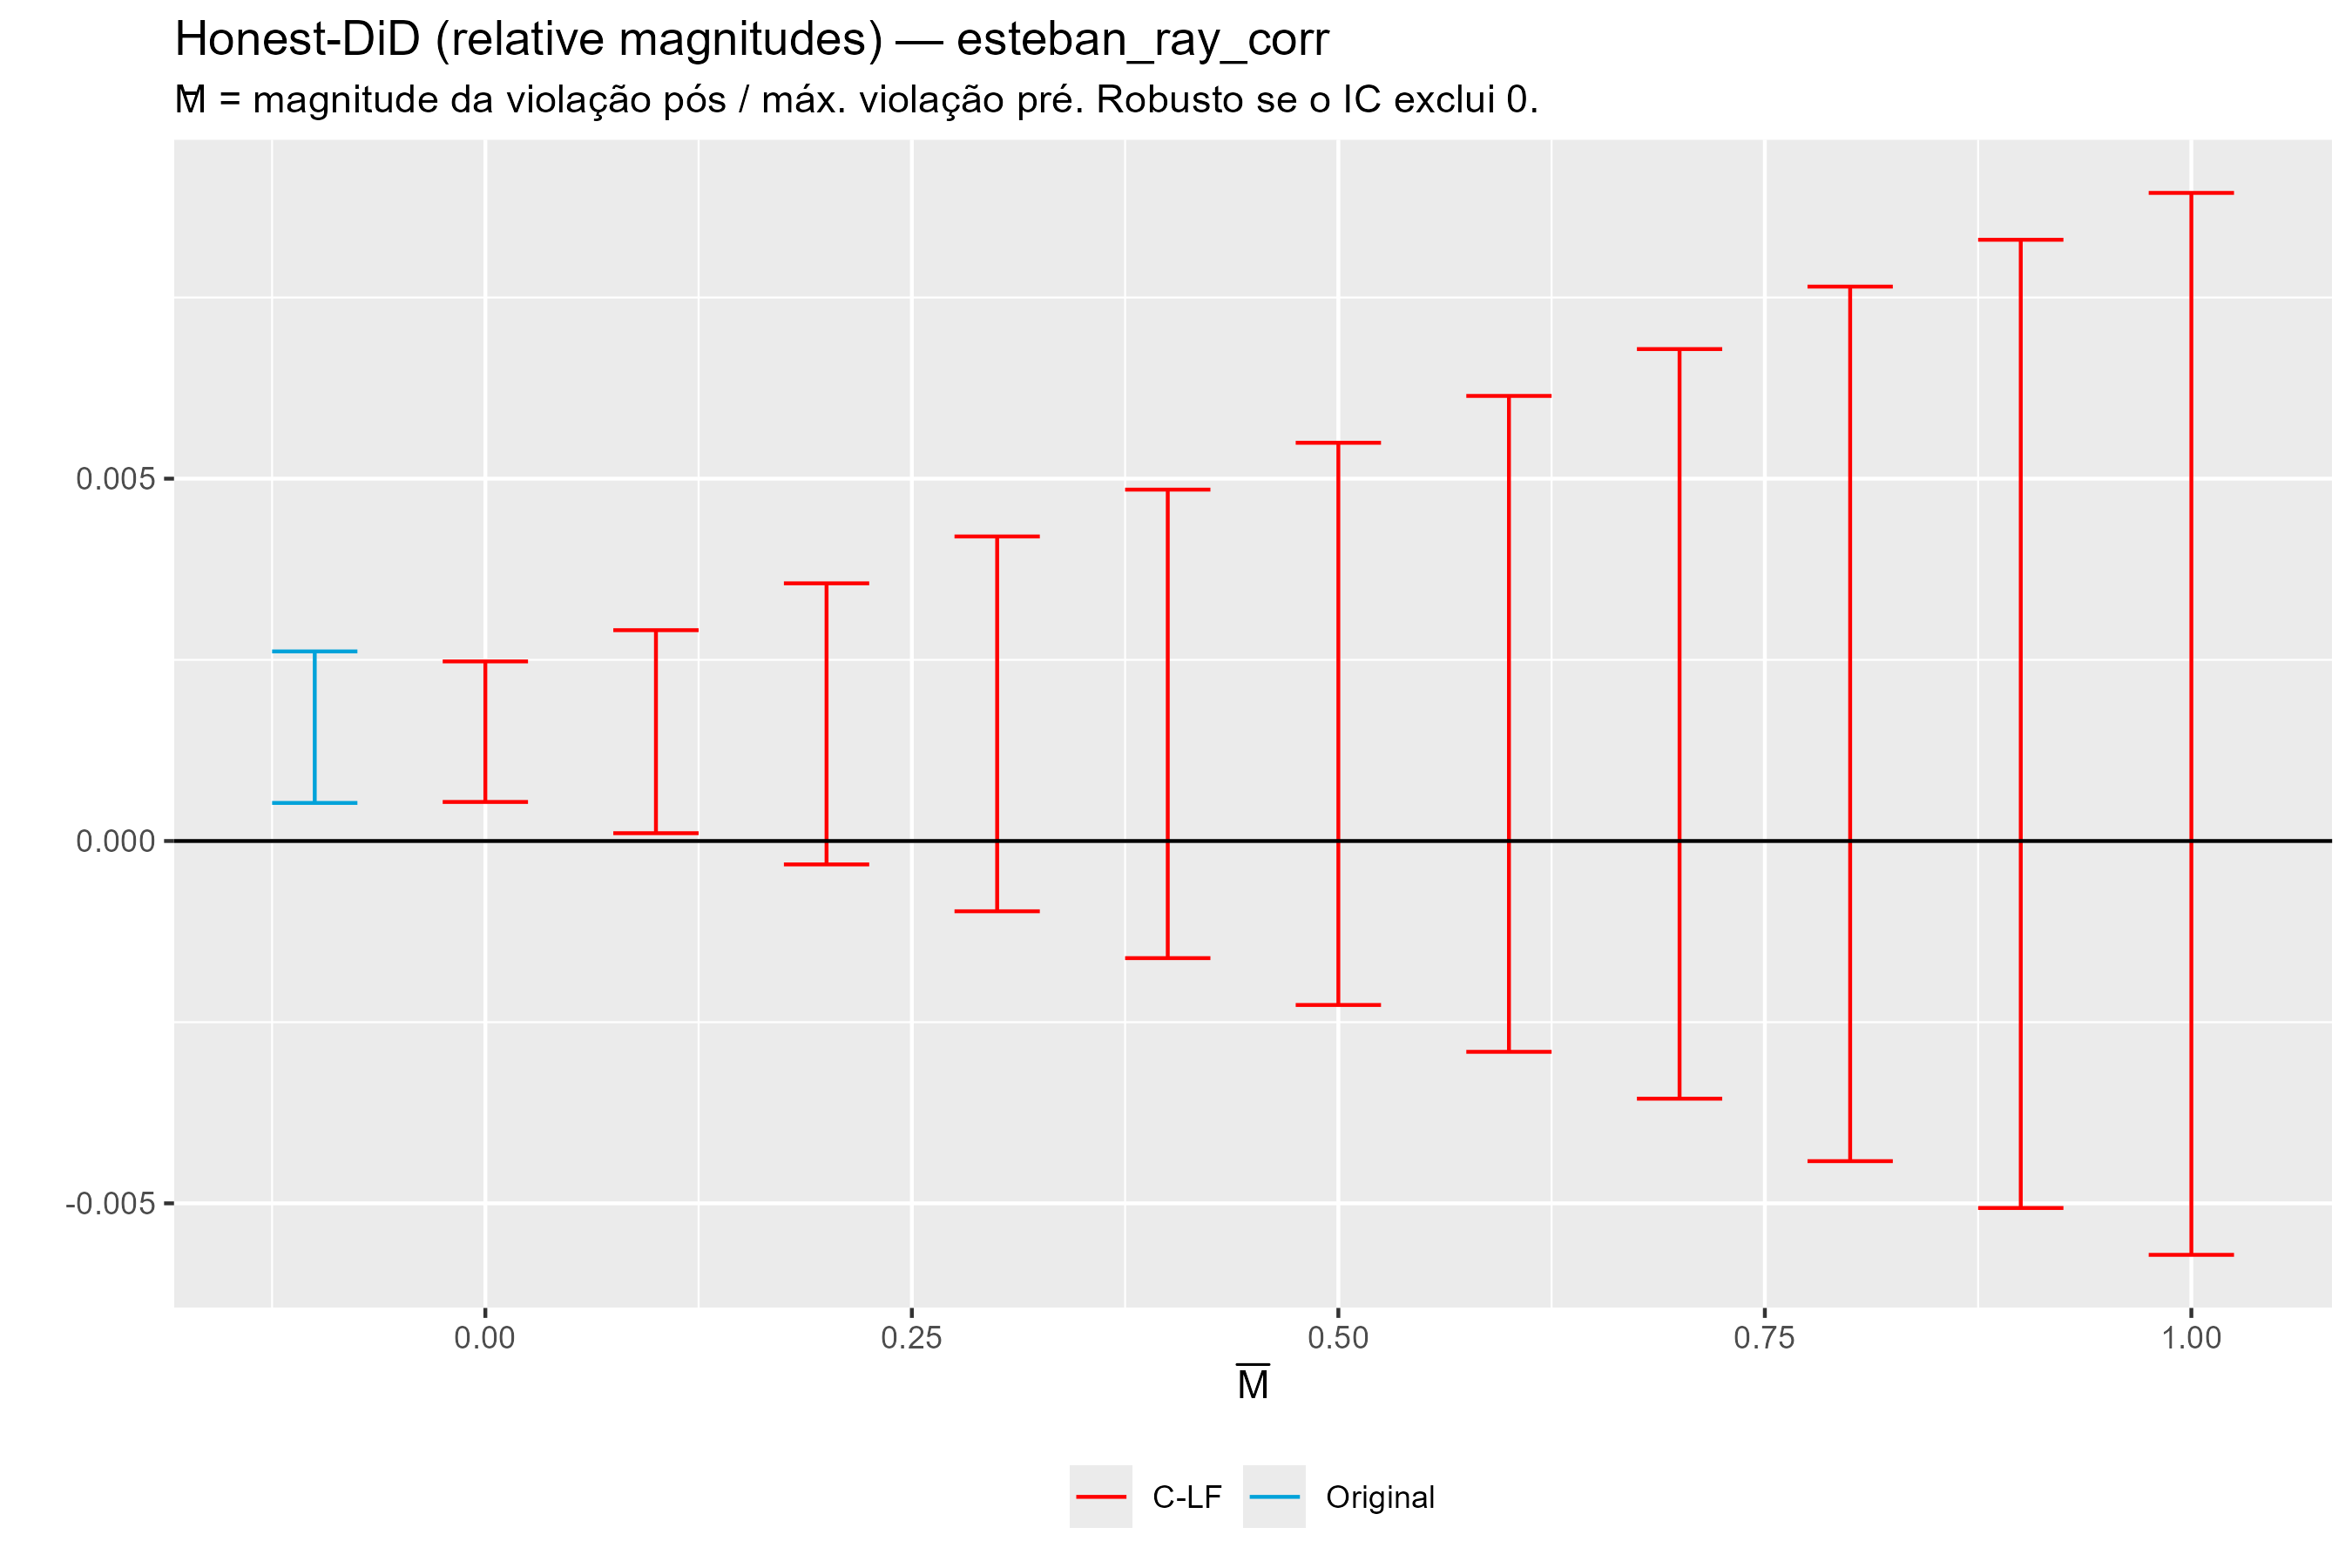

Data behind this chart, as committed beside it:
lb, ub, method, Delta, Mbar
5.387542456783967e-4, 0.002478, C-LF, DeltaRM, 0
1.0775084913568038e-4, 0.002909, C-LF, DeltaRM, 0.1
-3.2325254740703767e-4, 0.003556, C-LF, DeltaRM, 0.2
-9.69757642221113e-4, 0.004202, C-LF, DeltaRM, 0.3
-0.001616, 0.004849, C-LF, DeltaRM, 0.4
-0.002263, 0.005495, C-LF, DeltaRM, 0.5
-0.002909, 0.006142, C-LF, DeltaRM, 0.6
-0.003556, 0.006788, C-LF, DeltaRM, 0.7
-0.004418, 0.00765, C-LF, DeltaRM, 0.8
-0.005064, 0.008297, C-LF, DeltaRM, 0.9
-0.005711, 0.008943, C-LF, DeltaRM, 1
